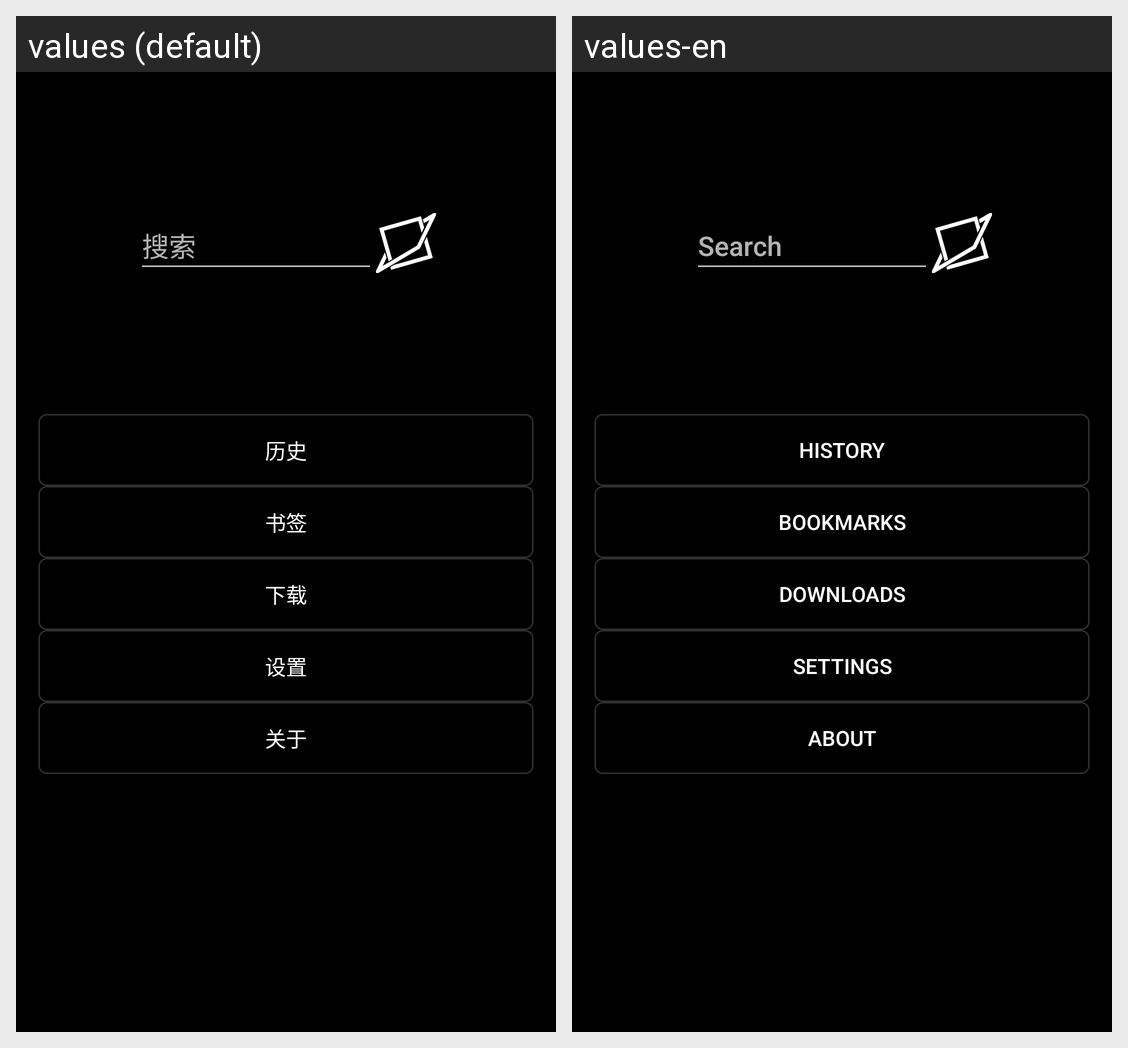

The same Android screen rendered under two of its app's locales, left to right. List the strings drawn on it with the default value and each locale's translation.
Android screen res/layout/activity_main.xml rendered under 2 locales, left to right: values (default), values-en. Device: Nexus 5 (rendered at 1080×1920; each locale shown at half size, 540×960, under a caption strip naming it); theme android:Theme.DeviceDefault.
Strings drawn on this screen, with the default value and each locale's value (text and hints the layout hard-codes, and strings that could not be matched under every locale, appear in the picture but are not listed):

text_search
  values: 搜索
  values-en: Search

btn_history
  values: 历史
  values-en: History

btn_bookmark
  values: 书签
  values-en: Bookmarks

btn_download
  values: 下载
  values-en: Downloads

btn_setting
  values: 设置
  values-en: Settings

btn_about
  values: 关于
  values-en: About
